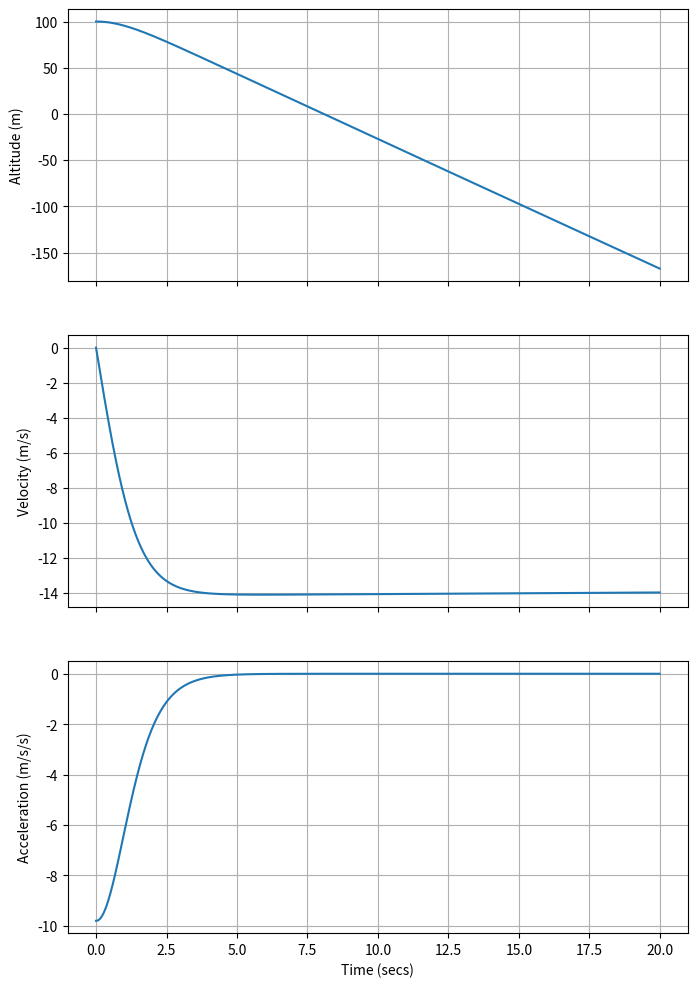

Reproduce this figure in Python.
import math
import numpy as np
import matplotlib.pyplot as plt

# https://stackoverflow.com/questions/71542662/python-plotting-free-fall-with-drag

mass = 0.208  # kg
g = 9.81    # m/s/s
c_1 = 0.8
rho_0 = 1.229
h_n = 10400
area = 0.01045
dt = 0.01     # reduce delta t to improve computation speed (result not impacted)
t = np.arange(0, 20, dt)  # extend time to 600 seconds

x = np.zeros(len(t))
v = np.zeros(len(t))
a = np.zeros(len(t))
rho = np.zeros(len(t))

x[0] = 100
v[0] = 0
a[0] = -g

for i in range(1, len(t)):
    rho[i] = rho_0 * np.exp(-x[i-1]/h_n)
    a[i] = -g + c_1*rho[i]*area*(v[i-1]**2)/mass
    v[i] = v[i-1] + a[i-1]*dt
    x[i] = x[i-1] + v[i-1]*dt


f, (ax1, ax2, ax3) = plt.subplots(3,1,sharex=True,figsize=(8,12))
ax1.plot(t, x)
ax1.set(ylabel = 'Altitude (m)')
ax1.grid()

ax2.plot(t, v)
ax2.set(ylabel = 'Velocity (m/s)')
ax2.grid()

ax3.plot(t, a)
ax3.set(ylabel = 'Acceleration (m/s/s)', xlabel = 'Time (secs)')
ax3.grid()

plt.show()

print("done")